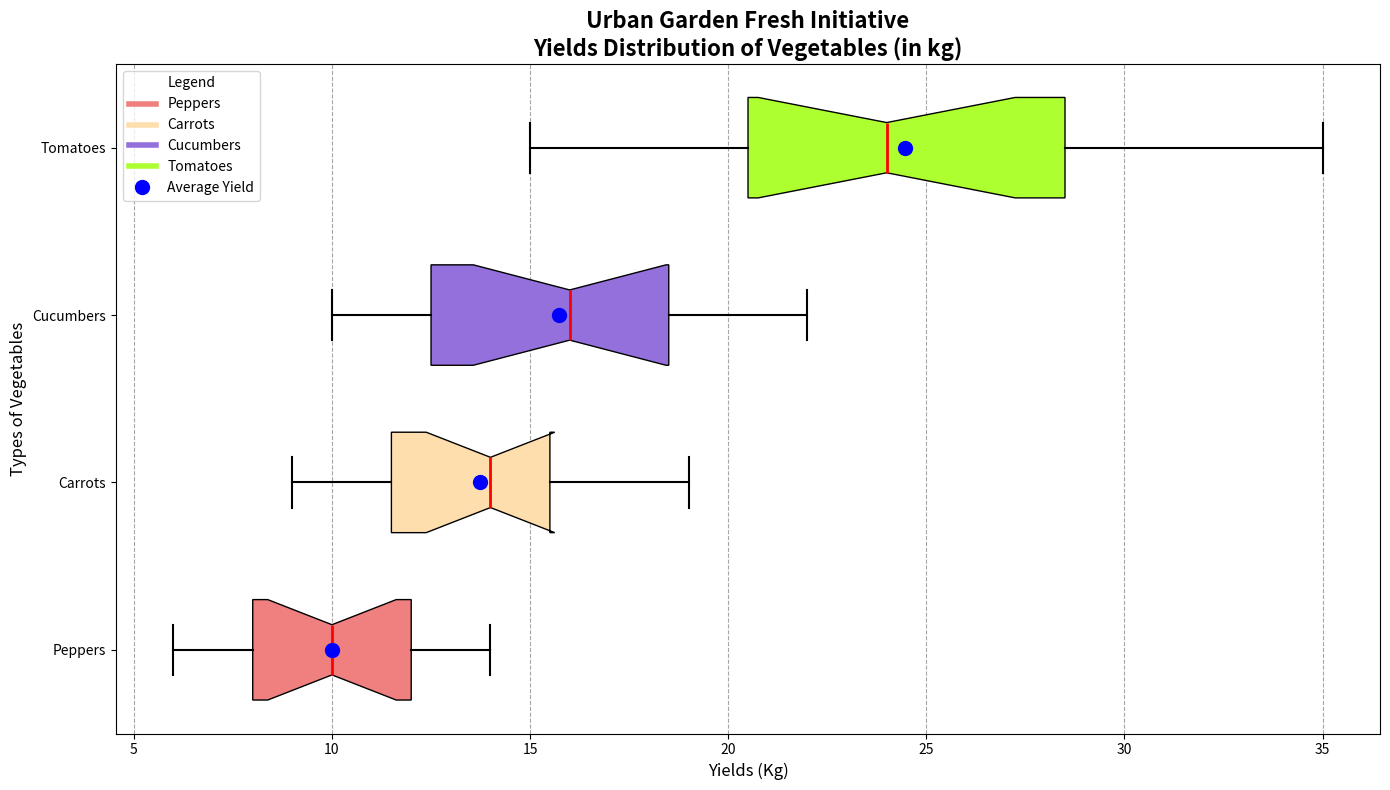

This figure's Python source:
import matplotlib.pyplot as plt
import numpy as np

vegetables = ['Peppers', 'Carrots', 'Cucumbers', 'Tomatoes']
yields = {
    'Tomatoes': [15, 20, 22, 18, 25, 30, 35, 24, 28, 23, 19, 29, 31, 27, 21],
    'Cucumbers': [10, 15, 12, 18, 11, 17, 14, 20, 21, 16, 13, 19, 22, 10, 18],
    'Carrots': [9, 11, 13, 15, 14, 12, 10, 16, 18, 11, 14, 15, 17, 19, 12],
    'Peppers': [6, 8, 7, 11, 9, 12, 13, 10, 14, 12, 11, 9, 8, 13, 7]
}

data = [yields[veg] for veg in vegetables]
average_yields = [np.mean(yields[veg]) for veg in vegetables]

fig, ax = plt.subplots(figsize=(14, 8))

box = ax.boxplot(data, patch_artist=True, labels=vegetables, notch=True, widths=0.6, vert=False)

shuffled_colors = ['#F08080', '#FFDEAD', '#9370DB', '#ADFF2F']
for patch, color in zip(box['boxes'], shuffled_colors):
    patch.set_facecolor(color)
for whisker in box['whiskers']:
    whisker.set(color='black', linestyle='-', linewidth=1.5)
for cap in box['caps']:
    cap.set(color='black', linewidth=1.5)
for median in box['medians']:
    median.set(color='red', linewidth=2)
for flier in box['fliers']:
    flier.set(markerfacecolor='orange', marker='o', markersize=6)

ax.scatter(average_yields, range(1, len(vegetables) + 1), color='blue', s=100, zorder=3, label='Average Yield')

ax.set_title('Urban Garden Fresh Initiative\nYields Distribution of Vegetables (in kg)', fontsize=16, fontweight='bold')
ax.set_ylabel('Types of Vegetables', fontsize=12)
ax.set_xlabel('Yields (Kg)', fontsize=12)

ax.xaxis.grid(True, linestyle='--', color='gray', alpha=0.7)
ax.set_axisbelow(True)

color_patches = [plt.Line2D([0], [0], color=color, lw=4) for color in shuffled_colors]
ax.legend(color_patches + [plt.Line2D([0], [0], color='blue', marker='o', lw=0, markersize=10)],
          vegetables + ['Average Yield'], title='Legend', loc='upper left', fontsize=10, frameon=True)

plt.tight_layout()
plt.show()
